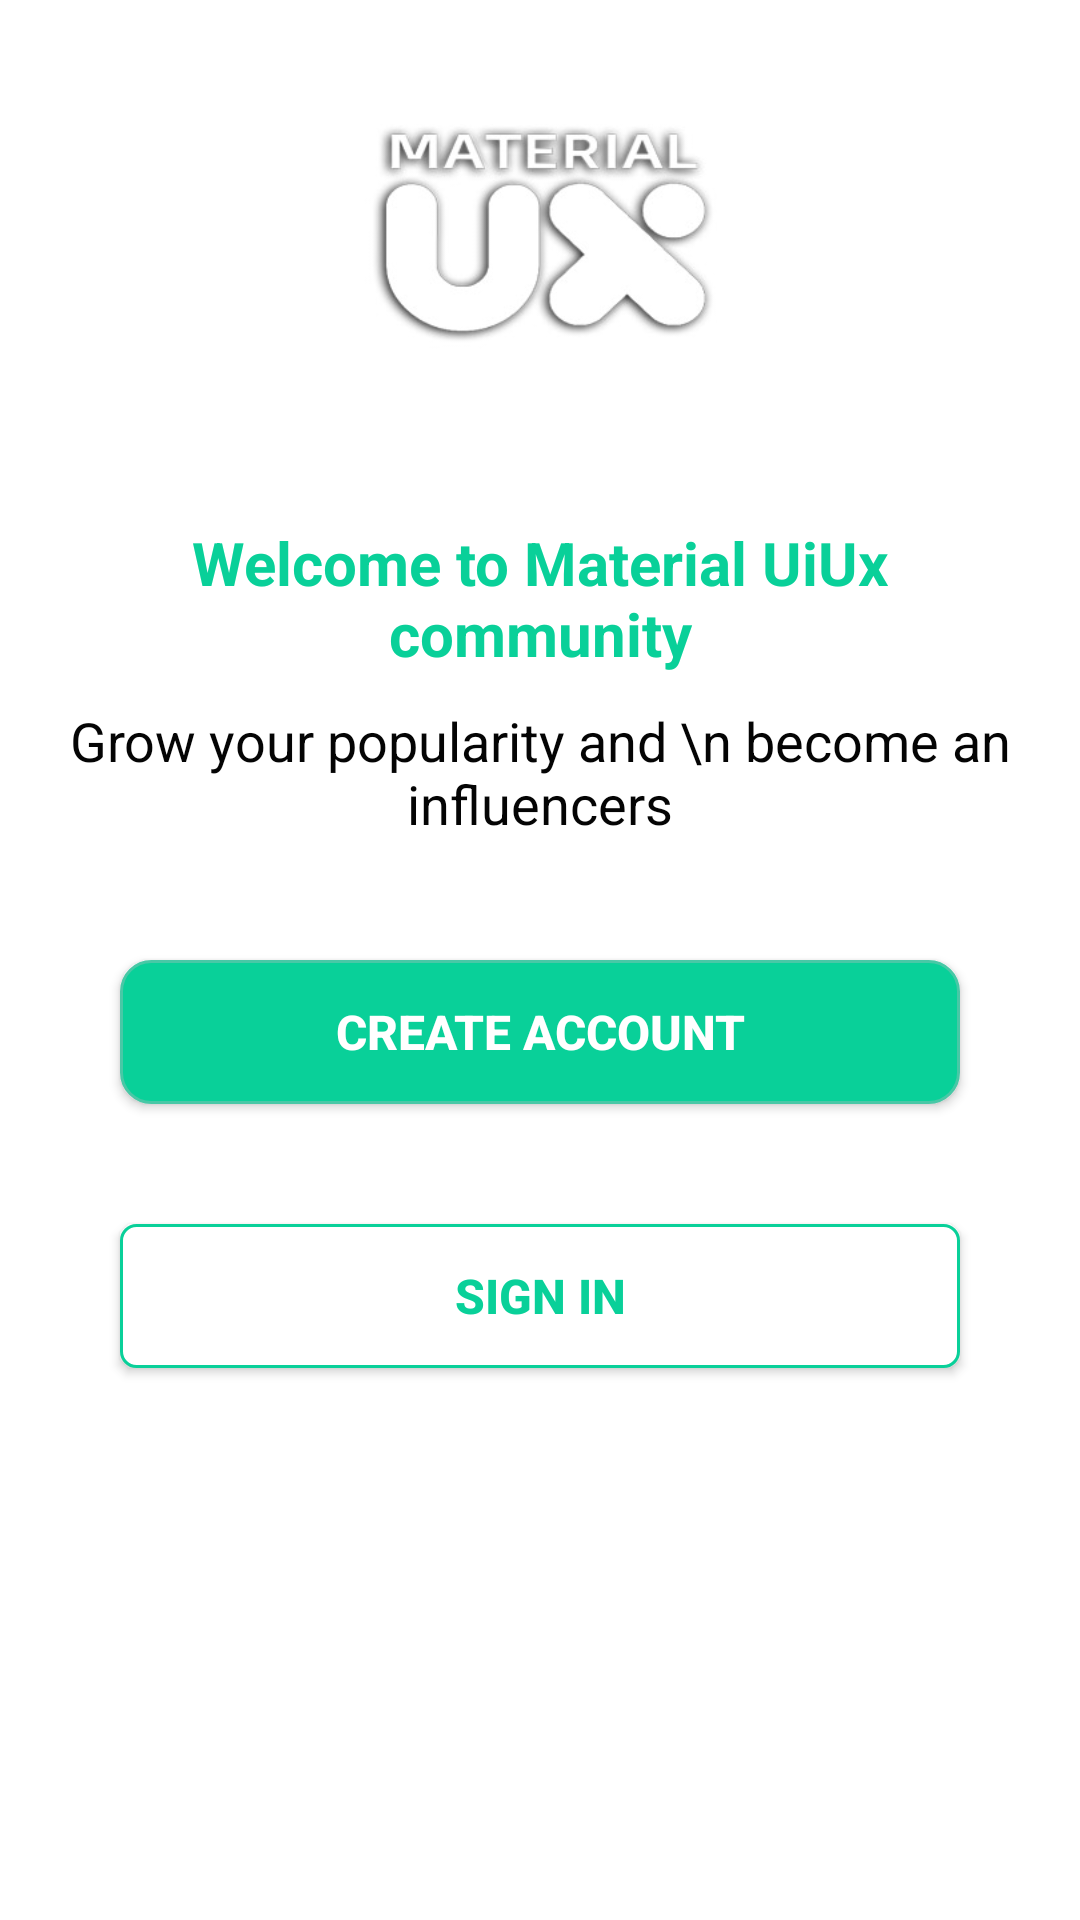

Layout XML and referenced resources for this Android screen:
<!-- AndroidManifest.xml: application theme Theme.WebApp -->
<!-- res/layout/fr_register.xml -->
<?xml version="1.0" encoding="utf-8"?>
<RelativeLayout xmlns:android="http://schemas.android.com/apk/res/android"
    xmlns:tools="http://schemas.android.com/tools"
    android:layout_width="match_parent"
    android:layout_height="match_parent"
    android:background="@android:color/white">


    <ImageView
        android:layout_width="160dp"
        android:layout_height="120dp"
        android:layout_centerHorizontal="true"
        android:layout_gravity="center"
        android:layout_marginTop="20dp"
        android:scaleType="centerCrop"
        android:src="@drawable/logo" />


    <LinearLayout
        android:layout_width="match_parent"
        android:layout_height="wrap_content"
        android:layout_centerInParent="true"
        android:layout_marginLeft="20dp"
        android:layout_marginRight="20dp"
        android:orientation="vertical">

        <TextView
            android:layout_width="wrap_content"
            android:layout_height="wrap_content"
            android:layout_gravity="center"
            android:layout_marginTop="10dp"
            android:gravity="center"
            android:text="Welcome to Material UiUx community"
            android:textColor="@color/colorAccent"
            android:textSize="20sp"
            android:textStyle="bold" />

        <TextView
            android:layout_width="wrap_content"
            android:layout_height="wrap_content"
            android:layout_gravity="center"
            android:layout_marginTop="10dp"
            android:layout_marginBottom="20dp"
            android:gravity="center"
            android:text="Grow your popularity and \n become an influencers"
            android:textColor="@color/DarkTextColor"
            android:textSize="18sp" />


        <Button
            android:id="@+id/CreateAccount"
            android:layout_width="match_parent"
            android:layout_height="wrap_content"
            android:layout_margin="20dp"
            android:background="@drawable/bg_button"
            android:text="Create Account"
            android:textColor="@android:color/white"
            android:textSize="16sp"
            android:textStyle="bold" />


        <Button
            android:id="@+id/SignIn"
            android:layout_width="match_parent"
            android:layout_height="wrap_content"
            android:layout_margin="20dp"
            android:background="@drawable/bg_button_border"
            android:text="Sign In"
            android:textColor="@color/colorAccent"
            android:textSize="16sp"
            android:textStyle="bold" />

    </LinearLayout>


</RelativeLayout>
<!-- resources referenced by this layout -->
<resources>
  <color name="DarkTextColor">#040404</color>
  <color name="colorAccent">#09d099</color>
  <!-- drawable bg_button (drawable) -->
  <?xml version="1.0" encoding="utf-8"?>
  <shape xmlns:android="http://schemas.android.com/apk/res/android"
      android:shape="rectangle">
  
      <corners android:radius="10dp" />
      <stroke
          android:width="1dp"
          android:color="#48c8a6" />
  
      <solid android:color="#09d099" />
      
  </shape>
  <!-- drawable bg_button_border (drawable) -->
  <?xml version="1.0" encoding="utf-8"?>
  <shape xmlns:android="http://schemas.android.com/apk/res/android"
      android:shape="rectangle">
  
      <corners android:radius="5dp" />
      <stroke
          android:width="1dp"
          android:color="@color/colorAccent" />
      <solid android:color="@android:color/white" />
  </shape>
  <!-- drawable logo: jpg bitmap (drawable, 24323 bytes) -->
  <style name="Theme.WebApp" parent="Base.Theme.WebApp" />
  <style name="Base.Theme.WebApp" parent="Theme.Material3.DayNight.NoActionBar">
          
          
      </style>
</resources>
